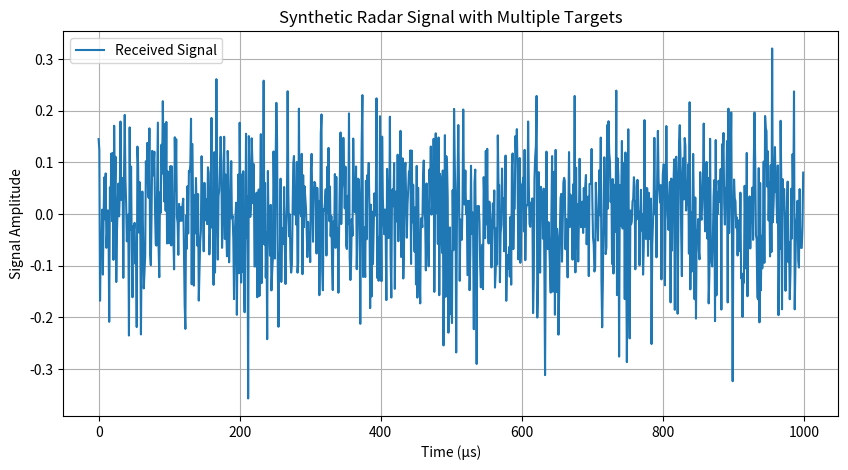

Generate this figure with matplotlib:
import numpy as np
import matplotlib.pyplot as plt

# Define Radar Parameters
Fs = 1e6  # Sampling Frequency (1 MHz)
T = 1e-3  # Signal duration (1 ms)
t = np.linspace(0, T, int(Fs * T), endpoint=False)  # Time vector

# Define Target Parameters
num_targets = 3
target_distances = np.array([500, 1500, 2500])  # Meters
target_rcs = np.array([1, 0.5, 0.1])  # Radar Cross Section (Normalized)

# Radar Signal Properties
c = 3e8  # Speed of light (m/s)
fc = 10e9  # Radar Frequency (10 GHz)
wavelength = c / fc
pulse_width = 1e-6  # Pulse Width (1 µs)

# Generate Radar Pulse (Sine Wave)
pulse = np.sin(2 * np.pi * fc * t) * (t < pulse_width)

# Simulate Received Signal (Reflections from Targets)
received_signal = np.zeros_like(t)
for i in range(num_targets):
    delay = 2 * target_distances[i] / c  # Round-trip delay time
    delay_samples = int(delay * Fs)  # Convert delay to samples
    
    if delay_samples < len(t):
        received_signal[delay_samples:] += target_rcs[i] * pulse[:len(t) - delay_samples]

# Add Noise to Simulate Real-World Radar Environment
noise = np.random.normal(0, 0.1, len(t))
received_signal += noise

# Plot the Synthetic Radar Signal
plt.figure(figsize=(10, 5))
plt.plot(t * 1e6, received_signal, label="Received Signal")
plt.xlabel("Time (µs)")
plt.ylabel("Signal Amplitude")
plt.title("Synthetic Radar Signal with Multiple Targets")
plt.legend()
plt.grid()
plt.show()